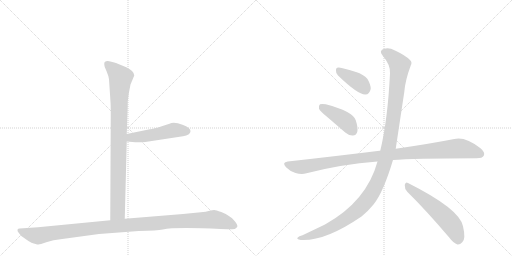
t = 0.00 s
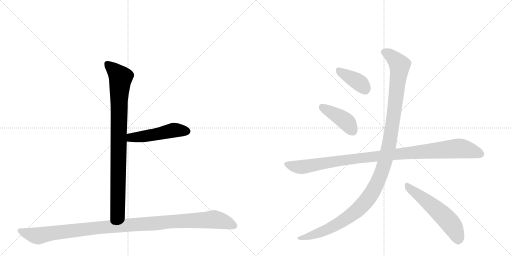
t = 1.51 s
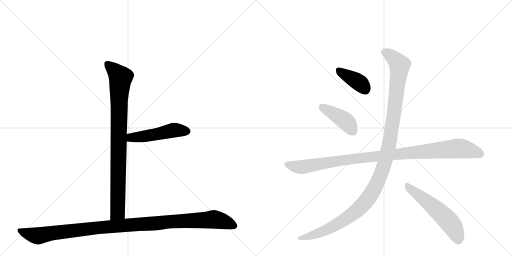
t = 3.01 s
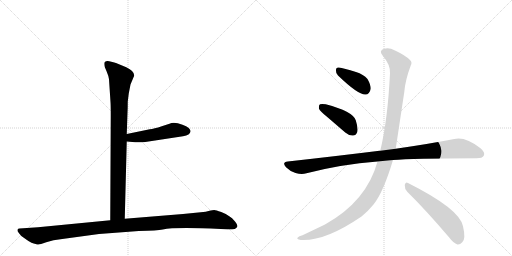
t = 4.52 s
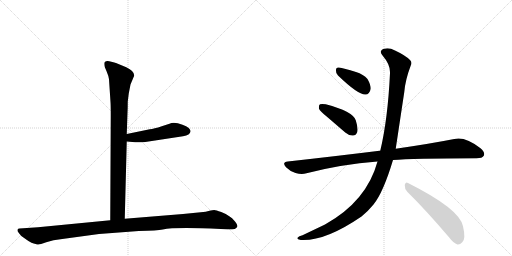
t = 6.02 s
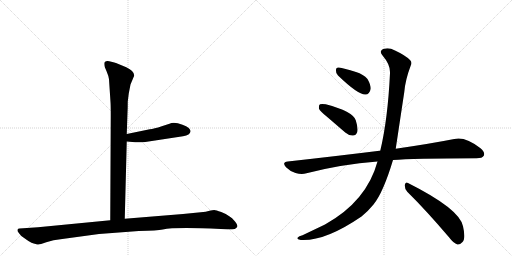
t = 7.53 s

The animated SVG that drew these frames (rendered in a browser with its animation timeline set to each time). Animation: 8 CSS @keyframes rules; one cycle of 7.53 s.

<svg version="1.1" viewBox="0 0 2048 1024" xmlns="http://www.w3.org/2000/svg">
  <g stroke="lightgray" stroke-dasharray="1,1" stroke-width="1" transform="scale(4, 4)">
    <line x1="0" y1="0" x2="256" y2="256"></line>
    <line x1="256" y1="0" x2="0" y2="256"></line>
    <line x1="128" y1="0" x2="128" y2="256"></line>
    <line x1="0" y1="128" x2="256" y2="128"></line>
    <line x1="256" y1="0" x2="512" y2="256"></line>
    <line x1="512" y1="0" x2="256" y2="256"></line>
    <line x1="384" y1="0" x2="384" y2="256"></line>
    <line x1="256" y1="128" x2="512" y2="128"></line>
  </g>
<g transform="scale(1, -1) translate(0, -850)">
   <style type="text/css">
    @keyframes keyframes0 {
      from {
       stroke: black;
       stroke-dashoffset: 904;
       stroke-width: 128;
       }
       75% {
       animation-timing-function: step-end;
       stroke: black;
       stroke-dashoffset: 0;
       stroke-width: 128;
       }
       to {
       stroke: black;
       stroke-width: 1024;
       }
       }
       #make-me-a-hanzi-animation-0 {
         animation: keyframes0 0.985677s both;
         animation-delay: 0.000000s;
         animation-timing-function: linear;
       }
    @keyframes keyframes1 {
      from {
       stroke: black;
       stroke-dashoffset: 495;
       stroke-width: 128;
       }
       62% {
       animation-timing-function: step-end;
       stroke: black;
       stroke-dashoffset: 0;
       stroke-width: 128;
       }
       to {
       stroke: black;
       stroke-width: 1024;
       }
       }
       #make-me-a-hanzi-animation-1 {
         animation: keyframes1 0.652832s both;
         animation-delay: 0.985677s;
         animation-timing-function: linear;
       }
    @keyframes keyframes2 {
      from {
       stroke: black;
       stroke-dashoffset: 1125;
       stroke-width: 128;
       }
       79% {
       animation-timing-function: step-end;
       stroke: black;
       stroke-dashoffset: 0;
       stroke-width: 128;
       }
       to {
       stroke: black;
       stroke-width: 1024;
       }
       }
       #make-me-a-hanzi-animation-2 {
         animation: keyframes2 1.165527s both;
         animation-delay: 1.638509s;
         animation-timing-function: linear;
       }
    @keyframes keyframes3 {
      from {
       stroke: black;
       stroke-dashoffset: 388;
       stroke-width: 128;
       }
       56% {
       animation-timing-function: step-end;
       stroke: black;
       stroke-dashoffset: 0;
       stroke-width: 128;
       }
       to {
       stroke: black;
       stroke-width: 1024;
       }
       }
       #make-me-a-hanzi-animation-3 {
         animation: keyframes3 0.565755s both;
         animation-delay: 2.804036s;
         animation-timing-function: linear;
       }
    @keyframes keyframes4 {
      from {
       stroke: black;
       stroke-dashoffset: 418;
       stroke-width: 128;
       }
       58% {
       animation-timing-function: step-end;
       stroke: black;
       stroke-dashoffset: 0;
       stroke-width: 128;
       }
       to {
       stroke: black;
       stroke-width: 1024;
       }
       }
       #make-me-a-hanzi-animation-4 {
         animation: keyframes4 0.590169s both;
         animation-delay: 3.369792s;
         animation-timing-function: linear;
       }
    @keyframes keyframes5 {
      from {
       stroke: black;
       stroke-dashoffset: 1039;
       stroke-width: 128;
       }
       77% {
       animation-timing-function: step-end;
       stroke: black;
       stroke-dashoffset: 0;
       stroke-width: 128;
       }
       to {
       stroke: black;
       stroke-width: 1024;
       }
       }
       #make-me-a-hanzi-animation-5 {
         animation: keyframes5 1.095540s both;
         animation-delay: 3.959961s;
         animation-timing-function: linear;
       }
    @keyframes keyframes6 {
      from {
       stroke: black;
       stroke-dashoffset: 1212;
       stroke-width: 128;
       }
       80% {
       animation-timing-function: step-end;
       stroke: black;
       stroke-dashoffset: 0;
       stroke-width: 128;
       }
       to {
       stroke: black;
       stroke-width: 1024;
       }
       }
       #make-me-a-hanzi-animation-6 {
         animation: keyframes6 1.236328s both;
         animation-delay: 5.055501s;
         animation-timing-function: linear;
       }
    @keyframes keyframes7 {
      from {
       stroke: black;
       stroke-dashoffset: 557;
       stroke-width: 128;
       }
       64% {
       animation-timing-function: step-end;
       stroke: black;
       stroke-dashoffset: 0;
       stroke-width: 128;
       }
       to {
       stroke: black;
       stroke-width: 1024;
       }
       }
       #make-me-a-hanzi-animation-7 {
         animation: keyframes7 0.703288s both;
         animation-delay: 6.291829s;
         animation-timing-function: linear;
       }
</style>
<path d="M 436 533 L 442 442 Q 443 429 443 388 L 441 -31 C 441 -61 498 -55 499 -25 L 507 284 L 507 314 L 510 400 Q 511 418 511 444 L 515 476 L 522 512 L 537 548 Q 537 566 505 581 L 464 598 Q 456 601 437 605 Q 417 608 417 595 Q 417 590 419 582 L 427 563 Q 434 547 436 533 Z" fill="lightgray"></path> 
<path d="M 507 284 L 541 281 Q 544 280 581 282 L 732 305 Q 761 309 762 325 Q 763 330 755 338 Q 746 346 730 351 Q 696 364 678 355 L 647 345 Q 616 335 599 333 L 507 314 C 478 308 477 287 507 284 Z" fill="lightgray"></path> 
<path d="M 441 -31 L 152 -59 L 78 -64 Q 72 -64 70 -69 Q 68 -74 76 -83 Q 81 -92 98 -103 Q 114 -115 126 -121 Q 148 -129 154 -128 Q 159 -128 185 -119 Q 211 -110 249 -106 L 396 -86 L 555 -74 Q 630 -72 651 -68 Q 699 -58 883 -66 L 910 -67 Q 922 -68 939 -66 Q 946 -63 949 -57 Q 952 -52 940 -36 Q 928 -20 917 -15 Q 906 -6 885 2 Q 863 10 857 10 Q 850 10 838 7 Q 825 3 803 1 L 732 -6 L 499 -25 L 441 -31 Z" fill="lightgray"></path> 
<path d="M 1352 548 Q 1433 470 1462 472 Q 1478 472 1483 495 Q 1483 511 1470 534 Q 1454 553 1424 562 Q 1375 578 1355 580 Q 1343 581 1344 567 Q 1343 557 1352 548 Z" fill="lightgray"></path> 
<path d="M 1309 382 L 1381 320 Q 1396 307 1412 308 Q 1424 308 1429 322 Q 1433 338 1423 369 Q 1411 405 1303 433 Q 1287 436 1280 433 Q 1274 429 1276 415 Q 1280 405 1309 382 Z" fill="lightgray"></path> 
<path d="M 1572 210 Q 1647 216 1906 217 Q 1930 217 1935 227 Q 1942 240 1922 257 Q 1861 305 1817 294 Q 1726 276 1583 255 L 1521 247 Q 1520 248 1518 247 Q 1349 226 1151 204 Q 1126 201 1144 181 Q 1160 165 1182 158 Q 1207 151 1226 157 Q 1365 193 1510 204 L 1572 210 Z" fill="lightgray"></path> 
<path d="M 1510 204 Q 1467 45 1300 -48 L 1210 -91 Q 1195 -95 1191 -100 Q 1184 -106 1203 -110 Q 1300 -116 1446 -16 Q 1473 6 1494 32 Q 1533 80 1572 210 L 1583 255 Q 1583 256 1617 481 Q 1621 530 1643 588 Q 1650 601 1640 610 Q 1621 629 1580 648 Q 1556 661 1537 655 Q 1513 648 1531 627 Q 1562 591 1560 557 Q 1551 371 1521 247 L 1510 204 Z" fill="lightgray"></path> 
<path d="M 1629 83 Q 1705 8 1796 -99 Q 1814 -123 1830 -128 Q 1840 -129 1849 -119 Q 1864 -106 1852 -55 Q 1839 14 1632 118 Q 1622 125 1619 110 Q 1618 95 1629 83 Z" fill="lightgray"></path> 
      <clipPath id="make-me-a-hanzi-clip-0">
      <path d="M 436 533 L 442 442 Q 443 429 443 388 L 441 -31 C 441 -61 498 -55 499 -25 L 507 284 L 507 314 L 510 400 Q 511 418 511 444 L 515 476 L 522 512 L 537 548 Q 537 566 505 581 L 464 598 Q 456 601 437 605 Q 417 608 417 595 Q 417 590 419 582 L 427 563 Q 434 547 436 533 Z" fill="lightgray"></path>
      </clipPath>
      <path clip-path="url(#make-me-a-hanzi-clip-0)" d="M 430 594 L 483 540 L 476 452 L 471 2 L 448 -23 " fill="none" id="make-me-a-hanzi-animation-0" stroke-dasharray="776 1552" stroke-linecap="round"></path>

      <clipPath id="make-me-a-hanzi-clip-1">
      <path d="M 507 284 L 541 281 Q 544 280 581 282 L 732 305 Q 761 309 762 325 Q 763 330 755 338 Q 746 346 730 351 Q 696 364 678 355 L 647 345 Q 616 335 599 333 L 507 314 C 478 308 477 287 507 284 Z" fill="lightgray"></path>
      </clipPath>
      <path clip-path="url(#make-me-a-hanzi-clip-1)" d="M 513 292 L 525 300 L 600 308 L 695 329 L 747 325 " fill="none" id="make-me-a-hanzi-animation-1" stroke-dasharray="367 734" stroke-linecap="round"></path>

      <clipPath id="make-me-a-hanzi-clip-2">
      <path d="M 441 -31 L 152 -59 L 78 -64 Q 72 -64 70 -69 Q 68 -74 76 -83 Q 81 -92 98 -103 Q 114 -115 126 -121 Q 148 -129 154 -128 Q 159 -128 185 -119 Q 211 -110 249 -106 L 396 -86 L 555 -74 Q 630 -72 651 -68 Q 699 -58 883 -66 L 910 -67 Q 922 -68 939 -66 Q 946 -63 949 -57 Q 952 -52 940 -36 Q 928 -20 917 -15 Q 906 -6 885 2 Q 863 10 857 10 Q 850 10 838 7 Q 825 3 803 1 L 732 -6 L 499 -25 L 441 -31 Z" fill="lightgray"></path>
      </clipPath>
      <path clip-path="url(#make-me-a-hanzi-clip-2)" d="M 78 -74 L 152 -93 L 390 -61 L 855 -28 L 896 -36 L 937 -54 " fill="none" id="make-me-a-hanzi-animation-2" stroke-dasharray="997 1994" stroke-linecap="round"></path>

      <clipPath id="make-me-a-hanzi-clip-3">
      <path d="M 1352 548 Q 1433 470 1462 472 Q 1478 472 1483 495 Q 1483 511 1470 534 Q 1454 553 1424 562 Q 1375 578 1355 580 Q 1343 581 1344 567 Q 1343 557 1352 548 Z" fill="lightgray"></path>
      </clipPath>
      <path clip-path="url(#make-me-a-hanzi-clip-3)" d="M 1353 570 L 1436 520 L 1460 494 " fill="none" id="make-me-a-hanzi-animation-3" stroke-dasharray="260 520" stroke-linecap="round"></path>

      <clipPath id="make-me-a-hanzi-clip-4">
      <path d="M 1309 382 L 1381 320 Q 1396 307 1412 308 Q 1424 308 1429 322 Q 1433 338 1423 369 Q 1411 405 1303 433 Q 1287 436 1280 433 Q 1274 429 1276 415 Q 1280 405 1309 382 Z" fill="lightgray"></path>
      </clipPath>
      <path clip-path="url(#make-me-a-hanzi-clip-4)" d="M 1286 425 L 1380 367 L 1412 326 " fill="none" id="make-me-a-hanzi-animation-4" stroke-dasharray="290 580" stroke-linecap="round"></path>

      <clipPath id="make-me-a-hanzi-clip-5">
      <path d="M 1572 210 Q 1647 216 1906 217 Q 1930 217 1935 227 Q 1942 240 1922 257 Q 1861 305 1817 294 Q 1726 276 1583 255 L 1521 247 Q 1520 248 1518 247 Q 1349 226 1151 204 Q 1126 201 1144 181 Q 1160 165 1182 158 Q 1207 151 1226 157 Q 1365 193 1510 204 L 1572 210 Z" fill="lightgray"></path>
      </clipPath>
      <path clip-path="url(#make-me-a-hanzi-clip-5)" d="M 1148 192 L 1206 182 L 1412 215 L 1829 256 L 1881 249 L 1922 234 " fill="none" id="make-me-a-hanzi-animation-5" stroke-dasharray="911 1822" stroke-linecap="round"></path>

      <clipPath id="make-me-a-hanzi-clip-6">
      <path d="M 1510 204 Q 1467 45 1300 -48 L 1210 -91 Q 1195 -95 1191 -100 Q 1184 -106 1203 -110 Q 1300 -116 1446 -16 Q 1473 6 1494 32 Q 1533 80 1572 210 L 1583 255 Q 1583 256 1617 481 Q 1621 530 1643 588 Q 1650 601 1640 610 Q 1621 629 1580 648 Q 1556 661 1537 655 Q 1513 648 1531 627 Q 1562 591 1560 557 Q 1551 371 1521 247 L 1510 204 Z" fill="lightgray"></path>
      </clipPath>
      <path clip-path="url(#make-me-a-hanzi-clip-6)" d="M 1538 640 L 1575 618 L 1594 596 L 1598 575 L 1558 280 L 1542 209 L 1512 126 L 1466 47 L 1391 -21 L 1289 -76 L 1198 -103 " fill="none" id="make-me-a-hanzi-animation-6" stroke-dasharray="1084 2168" stroke-linecap="round"></path>

      <clipPath id="make-me-a-hanzi-clip-7">
      <path d="M 1629 83 Q 1705 8 1796 -99 Q 1814 -123 1830 -128 Q 1840 -129 1849 -119 Q 1864 -106 1852 -55 Q 1839 14 1632 118 Q 1622 125 1619 110 Q 1618 95 1629 83 Z" fill="lightgray"></path>
      </clipPath>
      <path clip-path="url(#make-me-a-hanzi-clip-7)" d="M 1631 104 L 1724 32 L 1789 -29 L 1814 -61 L 1832 -111 " fill="none" id="make-me-a-hanzi-animation-7" stroke-dasharray="429 858" stroke-linecap="round"></path>

</g>
</svg>
